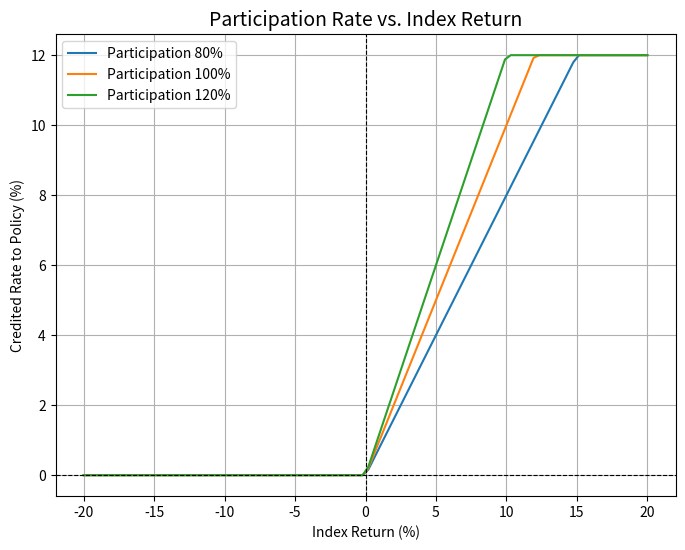

Write Python code to recreate this figure.
import matplotlib.pyplot as plt
import numpy as np

# 指数回报范围
index_returns = np.linspace(-0.2, 0.2, 100)  # -20% to +20%

# 参数
floor = 0
cap = 0.12
participation_rates = [0.8, 1.0, 1.2]

plt.figure(figsize=(8,6))

for pr in participation_rates:
    credited_rate = index_returns * pr
    credited_rate = np.clip(credited_rate, floor, cap)
    plt.plot(index_returns*100, credited_rate*100, label=f"Participation {int(pr*100)}%")

plt.axhline(y=0, color="black", linestyle="--", linewidth=0.8)
plt.axvline(x=0, color="black", linestyle="--", linewidth=0.8)

plt.title("Participation Rate vs. Index Return", fontsize=14)
plt.xlabel("Index Return (%)")
plt.ylabel("Credited Rate to Policy (%)")
plt.legend()
plt.grid(True)
plt.show()
